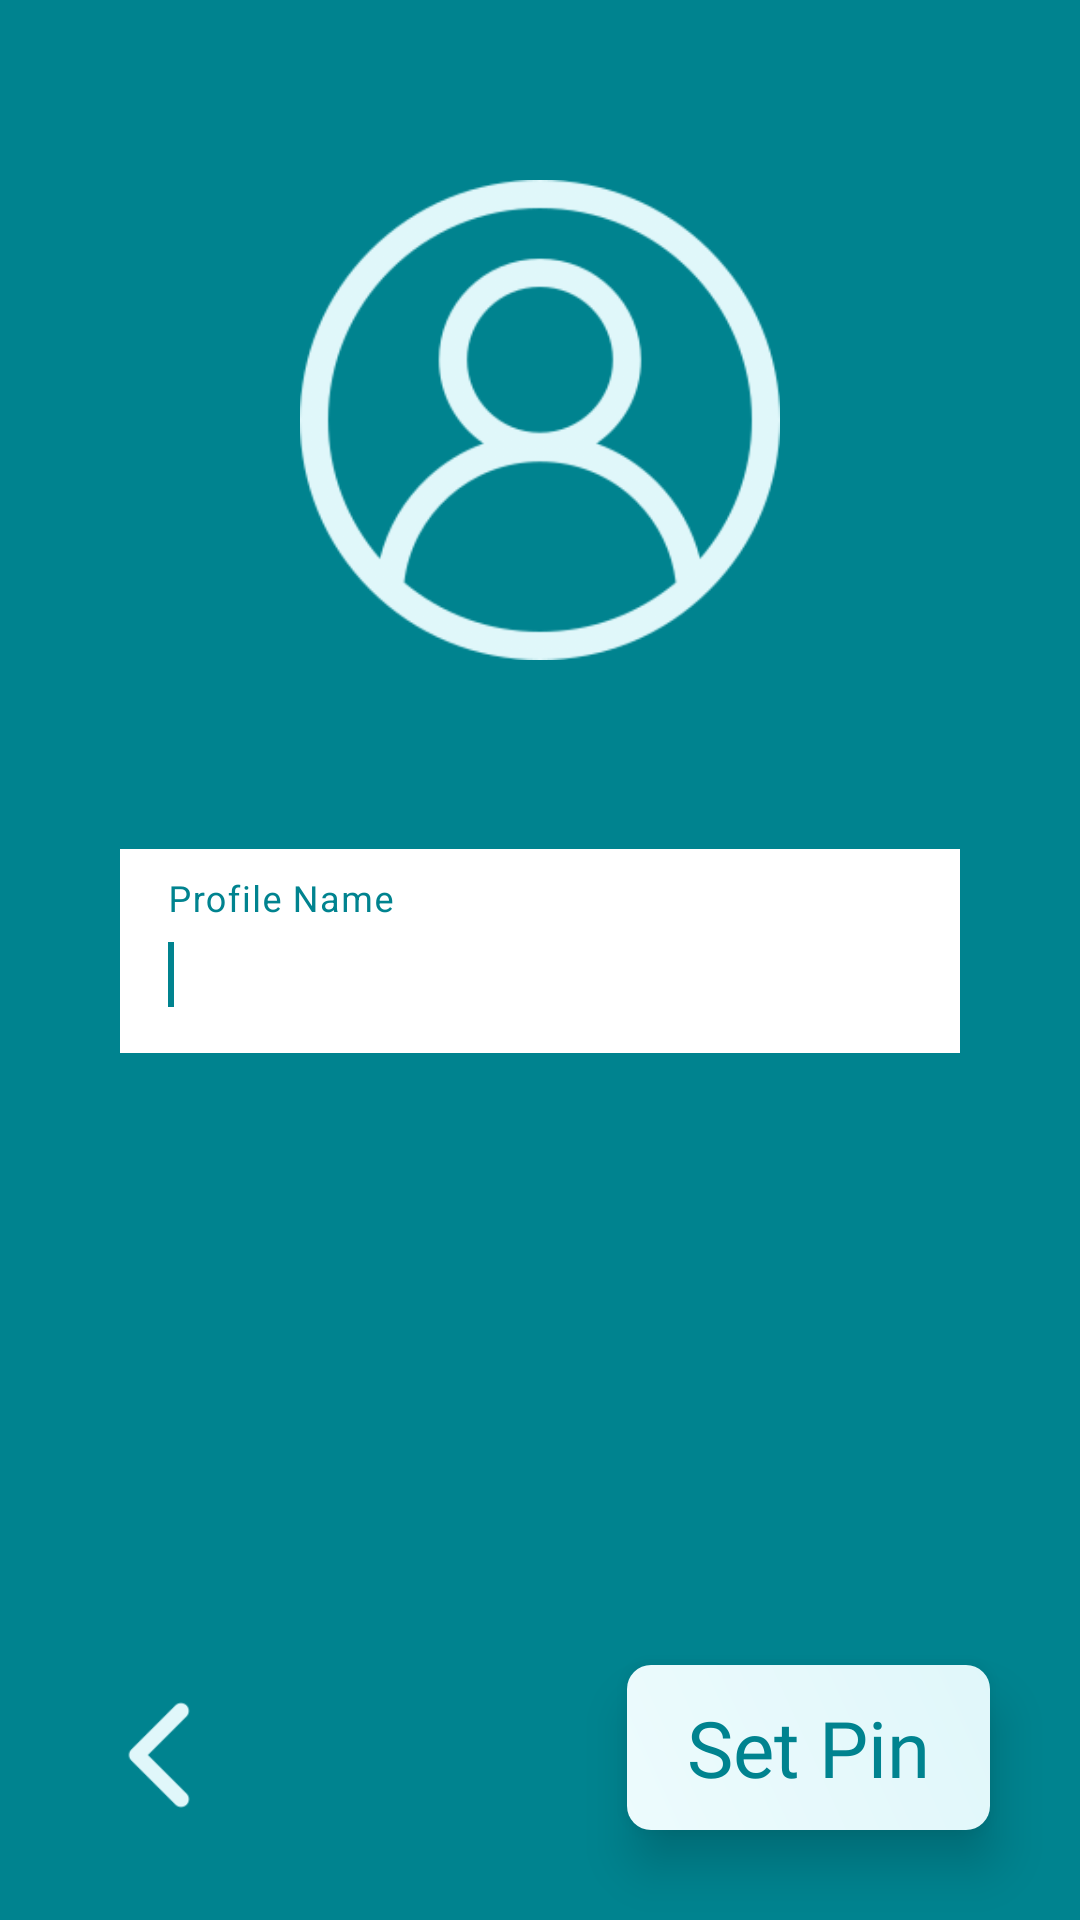

This screen was rendered from an Android layout file. Write that file and the resources it references.
<!-- AndroidManifest.xml: application theme Theme.SavedCards -->
<!-- res/layout/fragment_creation_profile.xml -->
<?xml version="1.0" encoding="utf-8"?>
<layout xmlns:android="http://schemas.android.com/apk/res/android"
xmlns:tools="http://schemas.android.com/tools"
xmlns:app="http://schemas.android.com/apk/res-auto"
android:layout_alignParentBottom="true"
android:fitsSystemWindows="true"
tools:context=".ui.pinCode.CreationProfileFragment">

    <androidx.constraintlayout.widget.ConstraintLayout
        android:id="@+id/main_cl"
        android:layout_width="match_parent"
        android:layout_height="match_parent"
        android:background="@color/cyan_800"
        app:layout_constraintEnd_toEndOf="parent"
        app:layout_constraintStart_toStartOf="parent"
        app:layout_constraintTop_toBottomOf="parent">


        <ImageView
            android:id="@+id/imageViewbg"
            android:layout_width="match_parent"
            android:layout_height="0dp"
            android:alpha="0.1"
            android:scaleType="center"
            android:src="@drawable/login_bg"
            app:layout_constraintBottom_toBottomOf="parent"
            app:layout_constraintEnd_toEndOf="parent"
            app:layout_constraintStart_toStartOf="parent"
            app:layout_constraintTop_toTopOf="parent" />

        <ImageView
            android:id="@+id/imageView4"
            android:layout_width="160dp"
            android:layout_height="160dp"
            android:layout_marginTop="60dp"
            android:src="@drawable/user_icon"
            app:layout_constraintEnd_toEndOf="parent"
            app:layout_constraintStart_toStartOf="parent"
            app:layout_constraintTop_toTopOf="parent" />


        <androidx.constraintlayout.widget.ConstraintLayout
            android:id="@+id/name_container"
            android:layout_width="match_parent"
            android:layout_height="wrap_content"
            android:layout_marginHorizontal="30dp"
            android:layout_marginTop="60dp"
            android:background="@drawable/background_text_fields"
            android:paddingStart="10dp"
            android:paddingTop="3dp"
            android:paddingEnd="10dp"
            android:paddingBottom="3dp"
            app:layout_constraintEnd_toEndOf="parent"
            app:layout_constraintStart_toStartOf="parent"
            app:layout_constraintTop_toBottomOf="@+id/imageView4">

            <com.google.android.material.textfield.TextInputLayout
                android:id="@+id/name_layout"
                android:layout_width="match_parent"
                android:layout_height="70dp"
                android:hint="Profile Name"
                android:textColorHint="#9C9FA5"
                app:expandedHintEnabled="false"
                app:hintTextColor="@color/cyan_800"
                app:layout_constraintEnd_toEndOf="parent"
                app:layout_constraintStart_toStartOf="parent"
                app:layout_constraintTop_toTopOf="parent">


                <com.google.android.material.textfield.TextInputEditText
                    android:id="@+id/name_editText"
                    android:layout_width="match_parent"
                    android:layout_height="match_parent"
                    android:background="@color/white"
                    android:inputType="text"
                    android:textDirection="ltr" />

                <requestFocus />
            </com.google.android.material.textfield.TextInputLayout>


        </androidx.constraintlayout.widget.ConstraintLayout>

        <TextView
            android:id="@+id/error_name"
            android:layout_width="wrap_content"
            android:layout_height="wrap_content"
            android:text="Enter valid profile name"
            android:fontFamily="@font/tulisans"
            android:textColor="#FFCCBC"
            android:visibility="gone"
            android:layout_marginStart="40dp"
            android:layout_marginTop="6dp"
            android:textSize="16dp"
            app:layout_constraintStart_toStartOf="parent"
            app:layout_constraintTop_toBottomOf="@+id/name_container" />

        <ScrollView
            android:layout_width="match_parent"
            android:layout_height="wrap_content"
            app:layout_constraintBottom_toTopOf="@+id/next_btn"
            app:layout_constraintEnd_toEndOf="parent"
            app:layout_constraintStart_toStartOf="parent"
            app:layout_constraintTop_toBottomOf="@+id/name_container" />

        <TextView
            android:id="@+id/next_btn"
            android:layout_width="0dp"
            android:layout_height="wrap_content"
            android:layout_marginEnd="30dp"
            android:layout_marginBottom="30dp"
            android:background="@drawable/onboarding_next"
            android:elevation="10dp"
            android:fontFamily="@font/tulisans"
            android:paddingHorizontal="20dp"
            android:paddingVertical="10dp"
            android:text="Set Pin"
            android:textColor="@color/cyan_800"
            android:textSize="26sp"
            app:layout_constraintBottom_toBottomOf="parent"
            app:layout_constraintEnd_toEndOf="parent" />

        <ImageView
            android:id="@+id/back"
            android:layout_width="90dp"
            android:layout_height="90dp"
            android:padding="20dp"
            android:layout_marginBottom="10dp"
            android:layout_marginStart="10dp"
            android:src="@drawable/left_arrow"
            app:layout_constraintBottom_toBottomOf="parent"
            app:layout_constraintStart_toStartOf="parent" />


    </androidx.constraintlayout.widget.ConstraintLayout>

</layout>
<!-- resources referenced by this layout -->
<resources>
  <color name="cyan_800">#00838f</color>
  <color name="white">#FFFFFFFF</color>
  <!-- drawable left_arrow: png bitmap (drawable-v24, 2281 bytes) -->
  <!-- drawable onboarding_next (drawable) -->
  <?xml version="1.0" encoding="utf-8"?>
  <ripple xmlns:android="http://schemas.android.com/apk/res/android"
      android:color="@color/cyan_200">
      <item>
          <shape android:shape="rectangle" xmlns:android="http://schemas.android.com/apk/res/android">
              <corners android:radius="8dp"/>
              <gradient
                  android:angle="45"
                  android:endColor="@color/cyan_50"
                  android:startColor="@color/cyan_25"/>
          </shape>
      </item>
  </ripple>
  <!-- drawable user_icon: png bitmap (drawable, 30201 bytes) -->
  <style name="Theme.SavedCards" parent="Theme.MaterialComponents.DayNight.NoActionBar">
          
          <item name="colorPrimary">@color/cyan_800</item>
          <item name="colorPrimaryVariant">@color/cyan_800</item>
          <item name="colorOnPrimary">@color/white</item>
          
          <item name="colorSecondary">@color/cyan_800</item>
          <item name="colorSecondaryVariant">@color/cyan_800</item>
          <item name="colorOnSecondary">@color/black</item>
          
          <item name="android:statusBarColor">?attr/colorPrimaryVariant</item>
          
      </style>
  <color name="cyan_200">#80deea</color>
  <color name="cyan_50">#e0f7fa</color>
  <color name="cyan_25">#EDFBFD</color>
  <color name="black">#FF000000</color>
</resources>
